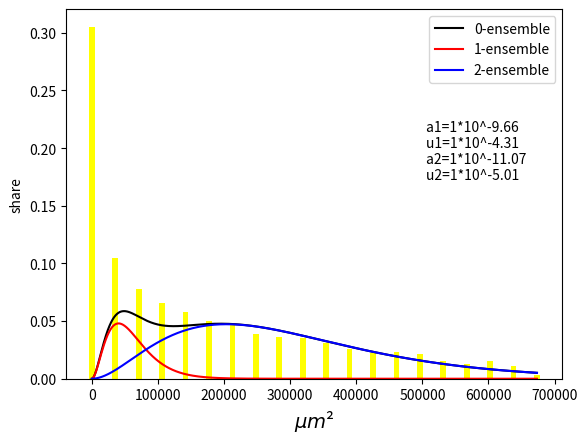

The matplotlib source for this figure:
import numpy as np
from scipy.optimize import curve_fit
import matplotlib.pyplot as plt

"""
This program is designed to describe a certain set of quantities
(the area of particles) by the statistical model of Kilian.
"""

# Parameters
ensemble = 2  # number of ensembles
s_bounds = ([-10, -7, -12, -7], [-7.5, -3.3, -7, -4])  # bounds for fitting,
# in case of more than 2 ensembles other bounds will be calculate
# s_bounds[0, 0] - lower bound of amplitude 1-st ensemble
# s_bounds[0, 1] - lower bound of  aggregation energy 1-st ensemble (rise-graph move down to the left)
# s_bounds[0, 2] - lower bound of  amplitude 2-nd ensemble
# s_bounds[0, 3] - lower bound of  aggregation energy 2-st ensemble
# s_bounds[1, :] - upper bounds
freq_count = 20  # number of columns in the histogram
pix_in_mkm = 1.826  # real pixel area on the photo
max_s = 25000  # maximum particle area in mkm**2
step = 10000  # smooth graphics
colon_space = 10000  # space between columns on hist

# Constants
YB1 = 0  # distribution zero-point (common 0)
YB2 = 0  # distribution zero-point (common 0)
K = 2  # mean 2D (photo dimension)
cells = []
# Declaration (in real situation here is data reader)
for i in range(100, 100000, 100):
    cells.append((i + i*0.5)*np.abs(np.sin(i)-2*np.cos(i/2)))
print(cells)
#

plot_y = []
text_p = ""
# Input data

# Data preparation
number, area, dump = plt.hist(cells, freq_count, color="Gray")  # histogram calculation function
norm_number = number / sum(number)  # normalization
norm_area = area[0:-1] * pix_in_mkm  # targets area in mkm**2
colon = max_s / freq_count - colon_space  # width of columns on histogram
plt.close()
plt.show()
plt.figure()
plt.bar(norm_area, norm_number, width=colon, color="Yellow")  #
# print("number={0}, area={1}".format(np.round(norm_number, 3), np.round(norm_area, -2)))  # checking

# Fitting=============================================================
# Creation of additional initiating values
s_params = [(s_bounds[1][0]-s_bounds[0][0])/2+s_bounds[0][0],
            (s_bounds[1][1]-s_bounds[0][1])/2+s_bounds[0][1],
            (s_bounds[1][2]-s_bounds[0][2])/2+s_bounds[0][2],
            (s_bounds[1][3]-s_bounds[0][3])/2+s_bounds[0][3]]


def param_create(p, koef):  # make every next parameter of ensemble smaller
    return p - koef - 1  # each next parameter should be smaller than previous

if ensemble > 2:
    for m in range(ensemble-2):
        print(m)
        s_params.append(param_create(s_params[2], m))  # adding new start-point
        s_params.append(param_create(s_params[3], m))
        s_bounds[0].append(param_create(s_bounds[0][2], m))  # adding new bound
        s_bounds[0].append(param_create(s_bounds[0][3], m))
        s_bounds[1].append(param_create(s_bounds[1][2], m))
        s_bounds[1].append(param_create(s_bounds[1][3], m))

# Creating a sum fitting function with a variable number of members
def sum_func(x1_2_, i, args):
    if i <= -1:
        return 0
    else:
        return (1*10**args[i-1] * (x1_2_ - YB1) ** K) * (np.exp(-(x1_2_ - YB1) * 1*10**args[i])) + sum_func(x1_2_, (i - 2), args[:])


def func(x1_2_, *args):
    i = ensemble*2-1
    return sum_func(x1_2_, i, args[:]) + sum_func(x1_2_, (i - 2), args[:])

# Fittings process
try:
    popt, pcov = curve_fit(func, norm_area, norm_number, p0=s_params, bounds=s_bounds)
except:
    print("Perhaps you went out the bounds, check it")

# =====================================================================
# Plot
plot_x = np.linspace(0, max(norm_area), step)
plot_y.append(sum_func(plot_x, ensemble*2-1, popt))  # creates data for the entire function
print("params={0}".format(np.round(popt, 10)))
if ensemble > 1:
    for z in range(ensemble):
        k = 2 * z
        print("params={0}".format(np.round(popt[k:k+2], 10)))  # creates data for individual function members
        plot_y.append(sum_func(plot_x, 1, popt[k:k+2]))


color_t = ['k', 'r', 'b', 'y', 'g', 'm', 'c']

for t in range(len(plot_y)):
    plt.plot(plot_x, plot_y[t], color=color_t[t], label='{0}-ensemble'.format(t))
plt.legend(loc='upper right')
plt.xlabel(u'${\mu}m$²', fontsize=14)
plt.ylabel('share')
x_pos = max(plot_x) - (max(plot_x)/4)
y_pos = max(plot_y[0]) + 0.1
l = 1
for q in range(0, ensemble+1, 2):
    text_p += 'a{0}=1*10^{1} \nu{2}=1*10^{3} \n'.format(l, np.round(popt[q], 2), l, np.round(popt[q+1], 2))
    l += 1

plt.text(x_pos, y_pos, text_p)
plt.show()



